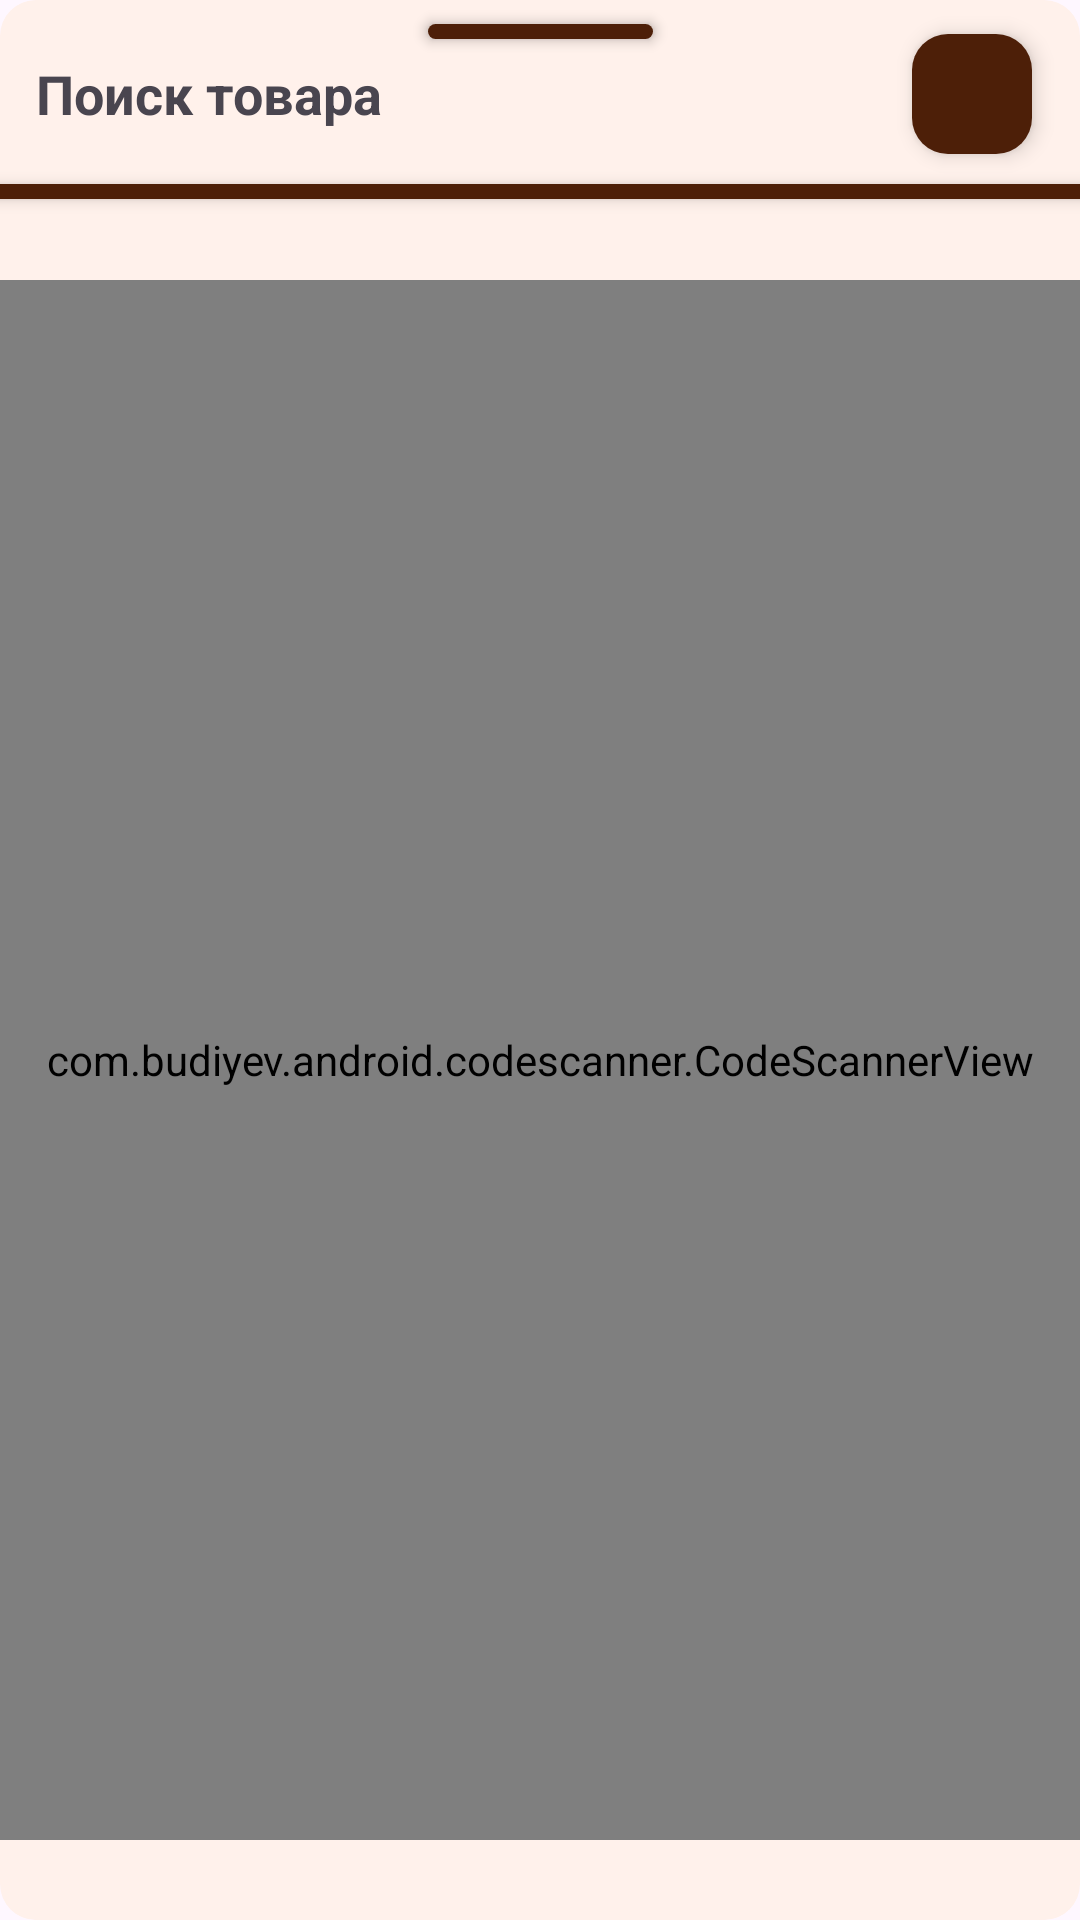

The Android layout XML behind this screen, and the referenced resources:
<!-- AndroidManifest.xml: application theme Theme.AslZar -->
<!-- res/layout/fragment_scanner.xml -->
<?xml version="1.0" encoding="utf-8"?>
<com.google.android.material.card.MaterialCardView xmlns:android="http://schemas.android.com/apk/res/android"
    xmlns:app="http://schemas.android.com/apk/res-auto"
    xmlns:tools="http://schemas.android.com/tools"
    android:layout_width="match_parent"
    android:layout_height="wrap_content"
    app:strokeWidth="0dp"
    android:background="@drawable/shape_bottom_sheet_background"
    tools:context=".ui.dialogs.ScannerFragment">

    <androidx.constraintlayout.widget.ConstraintLayout
        android:layout_width="match_parent"
        android:layout_height="match_parent"
        android:background="@color/background_1"
        app:layout_constraintBottom_toBottomOf="parent"
        app:layout_constraintEnd_toEndOf="parent"
        app:layout_constraintStart_toStartOf="parent"
        app:layout_constraintTop_toTopOf="parent">

        <ProgressBar
            android:id="@+id/horizontalProgressBar"
            style="?android:attr/progressBarStyleHorizontal"
            android:layout_width="0dp"
            android:layout_height="8dp"
            android:indeterminate="true"
            android:max="100"
            android:progress="0"
            android:progressTint="@color/background_2"
            android:visibility="gone"
            app:layout_constraintEnd_toEndOf="parent"
            app:layout_constraintStart_toStartOf="parent"
            app:layout_constraintTop_toBottomOf="@+id/close" />

        <com.google.android.material.floatingactionbutton.FloatingActionButton
            android:id="@+id/close"
            style="?attr/floatingActionButtonSmallStyle"
            android:layout_width="wrap_content"
            android:layout_height="wrap_content"
            android:layout_marginTop="6dp"
            android:layout_marginEnd="12dp"
            android:clickable="true"
            android:contentDescription="Close barcode scanner"
            android:src="@drawable/ic_clear_2"
            app:backgroundTint="@color/background_2"
            app:elevation="4dp"
            app:layout_constraintBottom_toBottomOf="@+id/errorTextView"
            app:layout_constraintEnd_toEndOf="parent"
            app:layout_constraintTop_toBottomOf="@+id/view9"
            app:tint="@color/background_5" />

        <View
            android:id="@+id/view9"
            android:layout_width="75dp"
            android:layout_height="5dp"
            android:layout_marginTop="8dp"
            android:background="@drawable/bg_for_btn"
            android:elevation="3dp"
            app:layout_constraintEnd_toEndOf="parent"
            app:layout_constraintStart_toStartOf="parent"
            app:layout_constraintTop_toTopOf="parent" />

        <TextView
            android:id="@+id/textView13"
            android:textSize="18sp"
            android:textStyle="bold"
            android:layout_width="wrap_content"
            android:layout_height="wrap_content"
            android:layout_marginStart="12dp"
            android:layout_marginTop="6dp"
            android:text="Поиск товара"
            app:layout_constraintStart_toStartOf="parent"
            app:layout_constraintTop_toBottomOf="@+id/view9" />

        <TextView
            android:id="@+id/errorTextView"
            android:textStyle="bold"
            android:textSize="14sp"
            android:layout_width="wrap_content"
            android:layout_height="wrap_content"
            android:text="Добавление товара"
            android:textColor="@color/not_available"
            android:visibility="gone"
            app:layout_constraintStart_toStartOf="@+id/textView13"
            app:layout_constraintTop_toBottomOf="@+id/textView13" />

        <View
            android:id="@+id/view91"
            android:layout_width="0dp"
            android:layout_height="5dp"
            android:layout_marginTop="6dp"
            android:background="@color/background_2"
            android:elevation="3dp"
            android:visibility="visible"
            app:layout_constraintEnd_toEndOf="parent"
            app:layout_constraintStart_toStartOf="parent"
            app:layout_constraintTop_toBottomOf="@+id/close" />

        <com.google.android.material.progressindicator.LinearProgressIndicator
            android:id="@+id/progressLinearDeterminate2"
            android:layout_width="0dp"
            android:layout_height="5dp"
            android:layout_marginTop="6dp"
            android:layout_marginBottom="1dp"
            android:elevation="3dp"
            android:indeterminate="true"
            android:max="100"
            android:progress="0"
            android:visibility="invisible"
            app:indicatorColor="@color/background_2"
            app:layout_constraintBottom_toTopOf="@+id/scanner_view"
            app:layout_constraintEnd_toEndOf="parent"
            app:layout_constraintHorizontal_bias="0.0"
            app:layout_constraintStart_toStartOf="parent"
            app:layout_constraintTop_toBottomOf="@+id/close"
            app:trackColor="@color/background_4" />

        <com.budiyev.android.codescanner.CodeScannerView
            android:id="@+id/scanner_view"
            android:layout_width="0dp"
            android:layout_height="520dp"
            app:layout_constraintBottom_toBottomOf="parent"
            app:layout_constraintEnd_toEndOf="parent"
            app:layout_constraintStart_toStartOf="parent"
            app:layout_constraintTop_toBottomOf="@+id/view91">

        </com.budiyev.android.codescanner.CodeScannerView>

    </androidx.constraintlayout.widget.ConstraintLayout>

</com.google.android.material.card.MaterialCardView>
<!-- resources referenced by this layout -->
<resources>
  <color name="background_1">@color/primary_color_1</color>
  <color name="background_2">@color/primary_color_2</color>
  <color name="background_4">#943E12</color>
  <color name="background_5">@color/primary_color_1</color>
  <color name="not_available">#F44336</color>
  <!-- drawable bg_for_btn (drawable) -->
  <?xml version="1.0" encoding="utf-8"?>
  <shape
      android:shape="rectangle"
      xmlns:android="http://schemas.android.com/apk/res/android">
      <solid android:color="@color/primary_color_2"/>
      <corners android:radius="10dp"/>
  </shape>
  <!-- drawable shape_bottom_sheet_background (drawable) -->
  <?xml version="1.0" encoding="utf-8"?>
  <shape xmlns:android="http://schemas.android.com/apk/res/android"
      android:layout_width="match_parent"
      android:layout_height="match_parent"
      android:shape="rectangle">
  
      <corners
          android:topLeftRadius="20dp"
          android:topRightRadius="20dp" />
      <solid android:color="@color/white" />
  
  </shape>
  <style name="Theme.AslZar" parent="Base.Theme.AslZar" />
  
      //for TabLayout
  <color name="primary_color_1">#fff1eb</color>
  <color name="primary_color_2">#4d1f08</color>
  <color name="white">#FFFFFFFF</color>
  <style name="Base.Theme.AslZar" parent="Theme.Material3.Light.NoActionBar">
          
          
          <item name="colorPrimary">@color/primary_color_1</item>
          <item name="colorPrimaryVariant">@color/primary_color_2</item>
          <item name="colorOnPrimary">@color/white</item>
  
          <item name="android:statusBarColor">@color/primary_color_1</item>
          <item name="android:windowLightStatusBar">true</item>
  
          <item name="alertDialogTheme">@style/DialogFragmentTheme</item>
          <item name="bottomSheetDialogTheme">@style/BottomSheetDialogTheme</item>
          
  
          <item name="chipStyle">@style/Widget.App.Chip</item>
  
      </style>
  <style name="DialogFragmentTheme" parent="ThemeOverlay.Material3.Dialog">
          <item name="android:alertDialogStyle">@style/DialogFragmentStyle</item>
          <item name="dialogCornerRadius">15dp</item>
          <item name="android:windowSoftInputMode">adjustResize</item>
          <item name="android:windowBackground">@android:color/transparent</item>
          <item name="android:windowContentOverlay">@null</item>
          <item name="android:windowNoTitle">true</item>
          <item name="android:windowIsFloating">true</item>
          <item name="android:backgroundDimEnabled">true</item>
          <item name="windowActionBar">false</item>
      </style>
  <style name="BottomSheetDialogTheme" parent="ThemeOverlay.Material3.BottomSheetDialog">
          <item name="bottomSheetStyle">@style/BottomSheetDialogStyle</item>
          <item name="android:windowSoftInputMode">adjustResize</item>
          <item name="android:windowBackground">@android:color/transparent</item>
          <item name="android:windowContentOverlay">@null</item>
          <item name="android:windowIsFloating">false</item>
          <item name="android:backgroundDimEnabled">true</item>
      </style>
  <style name="Widget.App.Chip" parent="Widget.Material3.Chip.Suggestion">
          <item name="chipIconTint">@color/background_3</item>
          <item name="chipBackgroundColor">@color/background_view_1</item>
          <item name="chipStrokeWidth">2dp</item>
          <item name="chipStrokeColor">@color/stroke_tint</item>
      </style>
  <style name="DialogFragmentStyle" parent="Theme.MaterialComponents.Light.Dialog.Alert">
          <item name="android:background">@drawable/shape_dialog_background</item>
      </style>
  <style name="BottomSheetDialogStyle" parent="Widget.MaterialComponents.BottomSheet">
          <item name="android:background">@drawable/shape_bottom_sheet_background</item>
      </style>
  <color name="background_3">#e4d1c9</color>
  <color name="background_view_1">@color/primary_color_1</color>
</resources>
